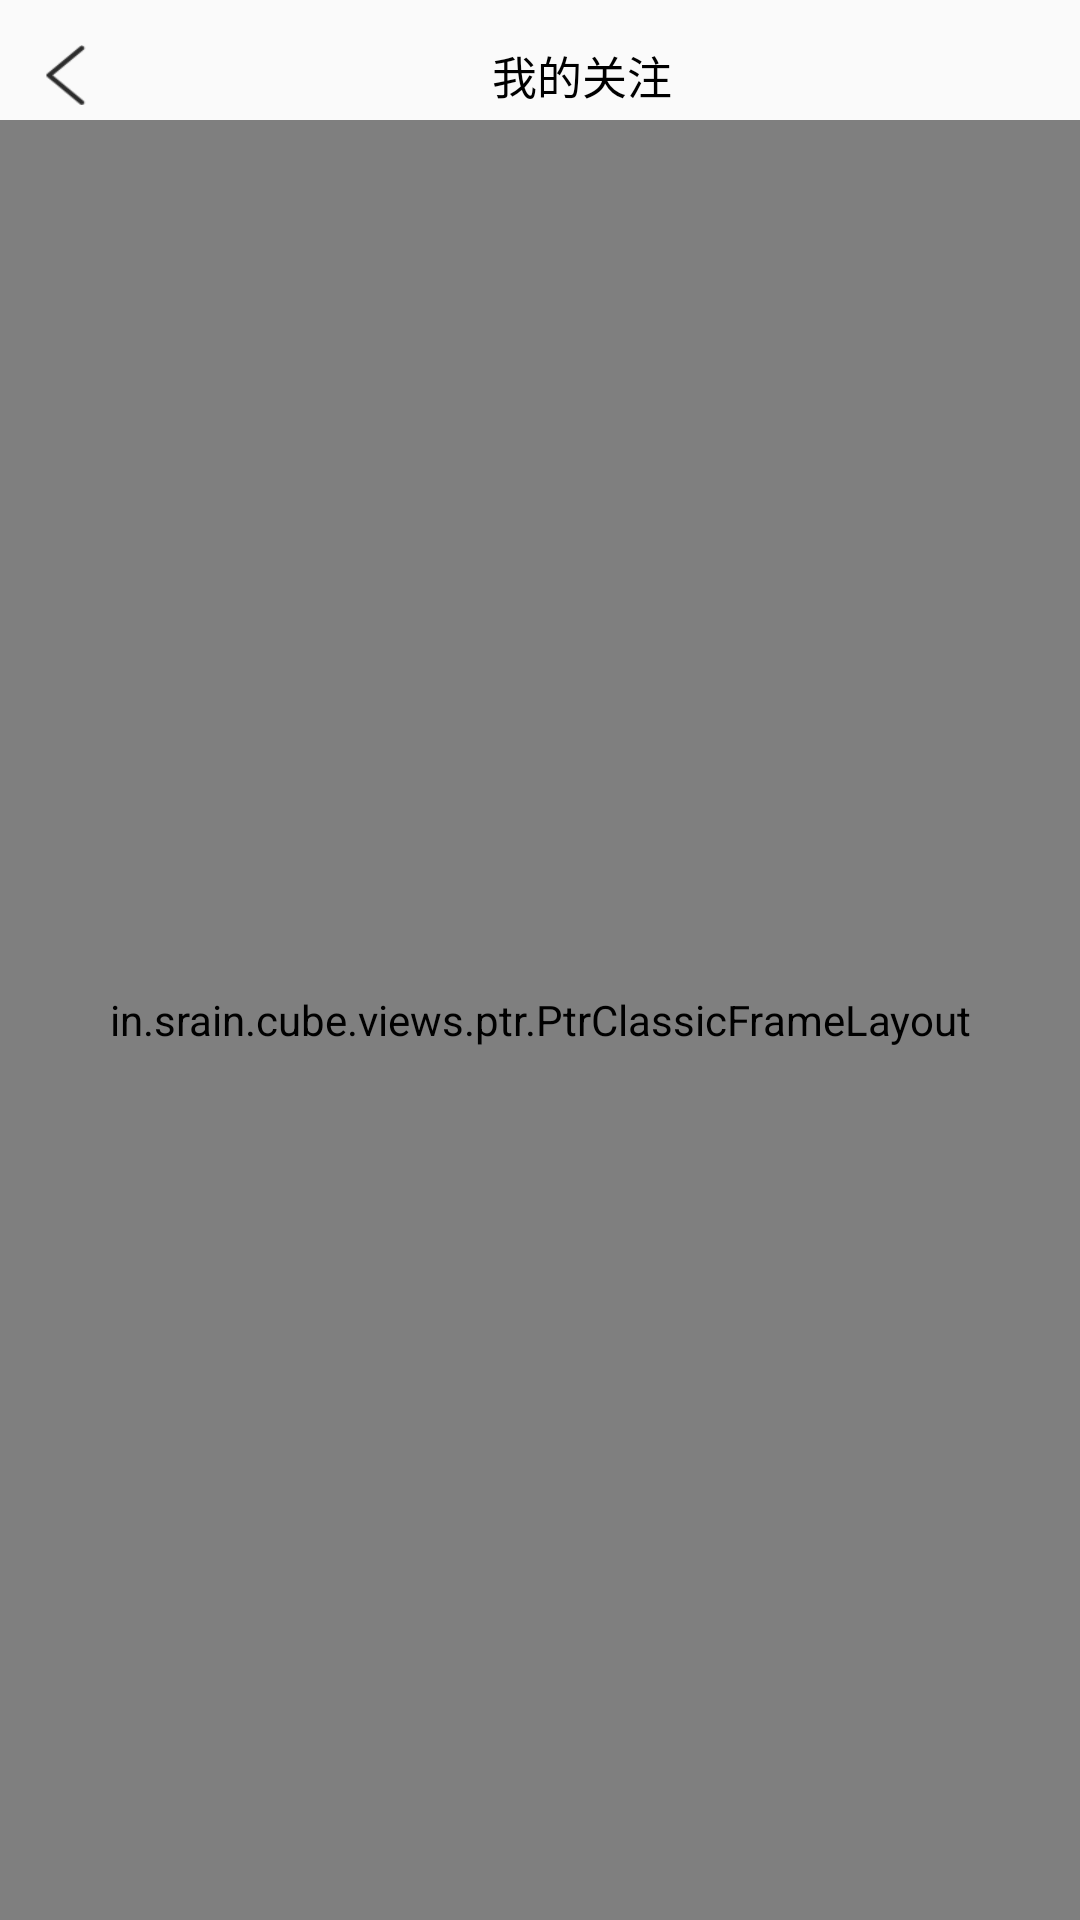

Here is an Android app screen rendered from its layout file. Give the layout XML and the strings, colors and styles it references.
<!-- AndroidManifest.xml: application theme AppTheme -->
<!-- res/layout/activity_myattention.xml -->
<?xml version="1.0" encoding="utf-8"?>
<LinearLayout
    xmlns:android="http://schemas.android.com/apk/res/android" android:layout_width="match_parent"
    android:layout_height="match_parent"
    android:orientation="vertical"
    >

    <LinearLayout
        android:layout_marginTop="10dp"
        android:gravity="center_vertical"
        android:layout_width="match_parent"
        android:layout_height="30dp"
        android:orientation="horizontal"
        >

        <ImageView
            android:id="@+id/cancle"
            android:layout_marginLeft="10dp"
            android:background="@drawable/back_black"
            android:layout_width="wrap_content"
            android:layout_height="20dp" />
        <TextView
            android:layout_marginLeft="130dp"
            android:text="我的关注"
            android:textColor="@color/colorBlack"
            android:textSize="15sp"
            android:gravity="center"
            android:layout_width="wrap_content"
            android:layout_height="match_parent" />
    </LinearLayout>

<in.srain.cube.views.ptr.PtrClassicFrameLayout
    android:layout_width="match_parent"
    android:layout_height="match_parent"
    android:orientation="vertical"
    android:id="@+id/ptr_attention"
    >

    <ListView
        android:scrollbars="none"
        android:divider="@null"
        android:id="@+id/lv_attention"
        android:layout_width="match_parent"
        android:layout_height="match_parent">

    </ListView>

</in.srain.cube.views.ptr.PtrClassicFrameLayout>


</LinearLayout>
<!-- resources referenced by this layout -->
<resources>
  <color name="colorBlack">#000000</color>
  <!-- drawable back_black: png bitmap (drawable-xhdpi-v4, 666 bytes) -->
  <style name="AppTheme" parent="Theme.AppCompat.Light.NoActionBar">
          
          <item name="colorPrimary">@color/colorPrimary</item>
          <item name="colorPrimaryDark">@color/colorPrimaryDark</item>
          <item name="colorAccent">@color/colorAccent</item>
          <item name="android:windowIsTranslucent">true</item>
      </style>
  <color name="colorPrimary">#3F51B5</color>
  <color name="colorPrimaryDark">#303F9F</color>
  <color name="colorAccent">#FF4081</color>
</resources>
